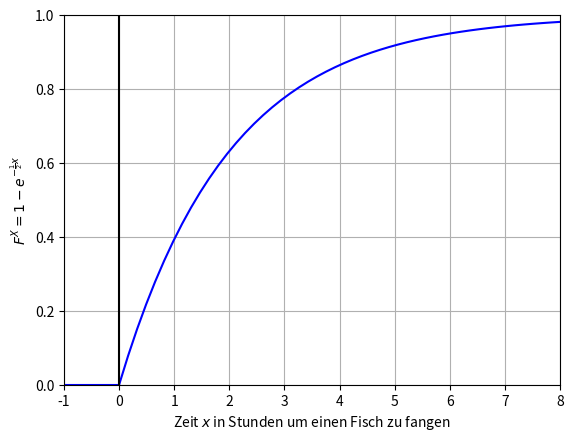

Reproduce this figure in Python.
# -*- coding: utf-8 -*-
"""
Created on Thu Dec  9 17:25:27 2021

[redacted]
"""

import matplotlib.pyplot as plt
import numpy as np


def main():
    x = np.linspace(0, 8)
    lambda_parameter = 1 / 2
    y = 1 - np.exp(-lambda_parameter * x)

    a = (-1, 0)
    b = (0, 0)

    plt.figure()
    plt.plot(x, y, color='blue')
    plt.plot(a, b, color='blue')
    plt.axvline(x=0, ymin=0, color='black')
    plt.grid()
    plt.xlim(-1, 8)
    plt.ylim(0, 1)
    plt.ylabel(r'$F^X = 1 - e^{-\frac{1}{2} x}$')
    plt.xlabel('Zeit $x$ in Stunden um einen Fisch zu fangen')


if __name__ == "__main__":
    main()
